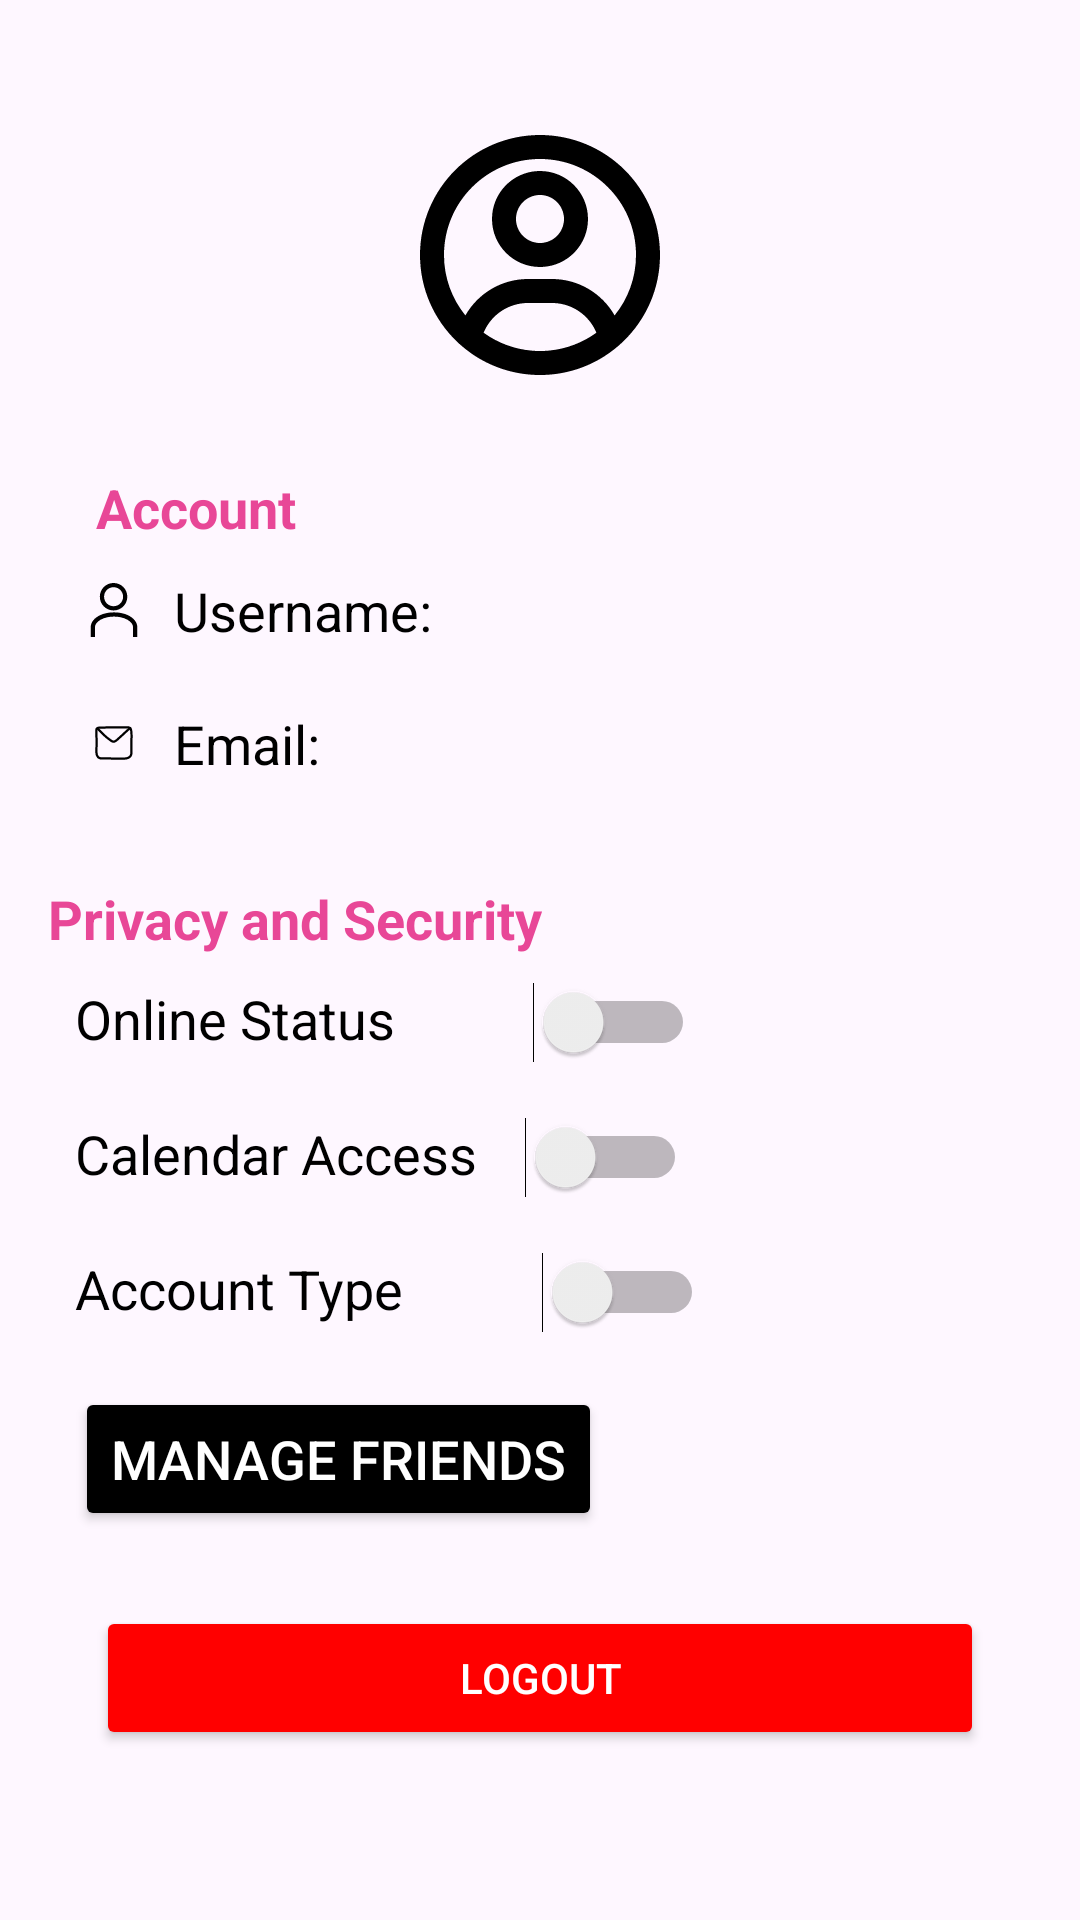

Here is an Android app screen rendered from its layout file. Give the layout XML and the strings, colors and styles it references.
<!-- AndroidManifest.xml: application theme Theme.LinkCal -->
<!-- res/layout/activity_profile.xml -->
<?xml version="1.0" encoding="utf-8"?>

<LinearLayout xmlns:android="http://schemas.android.com/apk/res/android"
    android:layout_width="match_parent"
    android:layout_height="match_parent"
    android:orientation="vertical"
    android:padding="16dp">

    
    <LinearLayout
        android:id="@+id/profile_section"
        android:layout_width="match_parent"
        android:layout_height="wrap_content"
        android:layout_marginTop="21dp"
        android:gravity="center"
        android:orientation="vertical">

        
        <ImageView
            android:id="@+id/profile_image"
            android:layout_width="108dp"
            android:layout_height="96dp"
            android:contentDescription="@string/todo"
            android:src="@drawable/user_profile_svgicon" /> 


        






        


    </LinearLayout>

    <TextView
        android:id="@+id/account_section"
        android:layout_width="wrap_content"
        android:layout_height="wrap_content"
        android:text="@string/account"
        android:textSize="18sp"
        android:textStyle="bold"
        android:textColor="#E84797"
        android:layout_below="@id/profile_section"
        android:layout_marginStart="16dp"
        android:layout_marginTop="24dp" />

    
    <LinearLayout
        android:id="@+id/username_row"
        android:layout_width="match_parent"
        android:layout_height="wrap_content"
        android:orientation="horizontal"
        android:layout_margin="5dp"
        android:padding="5dp">

        <ImageView
            android:layout_width="24dp"
            android:layout_height="24dp"
            android:contentDescription="@string/todo"
            android:src="@drawable/username_icon" />

        <TextView
            android:layout_width="wrap_content"
            android:layout_height="wrap_content"
            android:text="Username: "
            android:layout_marginStart="8dp"
            android:layout_gravity="center_vertical"
            android:textSize="18sp"
            android:textColor="@android:color/black" />

        <TextView
            android:id="@+id/profile_username"
            android:layout_width="wrap_content"
            android:layout_height="wrap_content"
            android:layout_marginStart="8dp"
            android:layout_gravity="center_vertical"
            android:textSize="18sp"
            android:textColor="@android:color/black" />
    </LinearLayout>

    
    <LinearLayout
        android:id="@+id/email_row"
        android:layout_width="match_parent"
        android:layout_height="wrap_content"
        android:orientation="horizontal"
        android:layout_margin="5dp"
        android:padding="5dp">

        <ImageView
            android:layout_width="24dp"
            android:layout_height="24dp"
            android:contentDescription="@string/todo"
            android:src="@drawable/envelope_icon" />

        <TextView
            android:layout_width="wrap_content"
            android:layout_height="wrap_content"
            android:text="Email: "
            android:layout_marginStart="8dp"
            android:layout_gravity="center_vertical"
            android:textSize="18sp"
            android:textColor="@android:color/black" />

        <TextView
            android:id="@+id/profile_email"
            android:layout_width="wrap_content"
            android:layout_height="wrap_content"
            android:layout_marginStart="8dp"
            android:layout_gravity="center_vertical"
            android:textSize="18sp"
            android:textColor="@android:color/black" />
    </LinearLayout>









    
    <TextView
        android:id="@+id/privacy_section"
        android:layout_width="wrap_content"
        android:layout_height="wrap_content"
        android:text="@string/privacy_and_security"
        android:textSize="18sp"
        android:textStyle="bold"
        android:textColor="#E84797"
        android:layout_below="@id/email_row"
        android:layout_marginTop="24dp" />

    
    <LinearLayout
        android:id="@+id/online_status_container"
        android:layout_width="match_parent"
        android:layout_height="wrap_content"
        android:layout_below="@id/privacy_section"
        android:orientation="horizontal"
        android:padding="1dp"
        android:layout_margin="8dp">

        <TextView
            android:layout_width="wrap_content"
            android:layout_height="wrap_content"
            android:text="@string/online_status"
            android:textColor="@android:color/black"
            android:textSize="18sp" />

        <Switch
            android:id="@+id/online_status_switch"
            android:layout_width="100dp"
            android:layout_height="wrap_content"
            android:layout_gravity="center_vertical"
            />
    </LinearLayout>

    
    <LinearLayout
        android:id="@+id/calendar_access_container"
        android:layout_width="match_parent"
        android:layout_height="wrap_content"
        android:layout_below="@id/online_status_container"
        android:orientation="horizontal"
        android:padding="1dp"
        android:layout_margin="8dp">

        <TextView
            android:layout_width="wrap_content"
            android:layout_height="wrap_content"
            android:text="@string/calendar_access"
            android:textSize="18sp"
            android:textColor="@android:color/black" />

        <Switch
            android:id="@+id/calendar_access_switch"
            android:layout_width="70dp"
            android:layout_height="wrap_content"
            android:layout_gravity="center_vertical" />
    </LinearLayout>

    
    <LinearLayout
        android:id="@+id/account_type_container"
        android:layout_width="match_parent"
        android:layout_height="wrap_content"
        android:layout_below="@id/calendar_access_container"
        android:orientation="horizontal"
        android:padding="1dp"
        android:layout_margin="8dp">

        <TextView
            android:layout_width="wrap_content"
            android:layout_height="wrap_content"
            android:text="@string/account_type"
            android:textColor="@android:color/black"
            android:textSize="18sp" />

        <Switch
            android:id="@+id/account_type_switch"
            android:layout_width="100dp"
            android:layout_height="wrap_content"
            android:layout_gravity="center_vertical"
            />
    </LinearLayout>



    
    <LinearLayout
        android:id="@+id/manage_friends_container"
        android:layout_width="match_parent"
        android:layout_height="wrap_content"
        android:layout_below="@id/account_type_container"
        android:layout_margin="8dp"
        android:orientation="horizontal"
        android:padding="1dp">

        <Button
            android:id="@+id/manage_friends_button"
            android:layout_width="wrap_content"
            android:layout_height="wrap_content"
            android:text="@string/manage_friends"
            android:textSize="18sp"
            android:backgroundTint="@color/black"
            android:textColor="@android:color/white" />



    </LinearLayout>

    <Button
        android:id="@+id/logoutButton"
        android:layout_width="match_parent"
        android:layout_height="wrap_content"
        android:text="Logout"
        android:layout_margin="16dp"
        android:backgroundTint="#FF0000"
        android:textColor="@android:color/white"/>

    
    <TextView
        android:id="@+id/notification_section"
        android:layout_width="wrap_content"
        android:layout_height="wrap_content"
        android:text="Notifications"
        android:textSize="18sp"
        android:textStyle="bold"
        android:textColor="#E84797"
        android:layout_marginTop="24dp"
        android:layout_below="@id/manage_friends_container"
        android:layout_marginEnd="16dp"
        android:layout_marginStart="16dp" />

    
    <LinearLayout
        android:id="@+id/notification_toggle_layout"
        android:layout_width="match_parent"
        android:layout_height="wrap_content"
        android:layout_below="@id/notification_section"
        android:layout_margin="16dp"
        android:background="@android:color/transparent"
        android:orientation="horizontal"
        android:padding="12dp">

        <TextView
            android:id="@+id/show_notification_label"
            android:layout_width="wrap_content"
            android:layout_height="wrap_content"
            android:layout_gravity="center_vertical"
            android:text="Show notifications"
            android:textColor="@android:color/black"
            android:textSize="18sp" />

        <Switch
            android:id="@+id/notification_switch"
            android:layout_width="wrap_content"
            android:layout_height="48dp"
            android:layout_gravity="center_vertical"
            android:padding="48dp" />

    </LinearLayout>


</LinearLayout>
<!-- resources referenced by this layout -->
<resources>
  <color name="black">#FF000000</color>
  <!-- drawable envelope_icon: vector/xml drawable (drawable, 2585 chars, omitted) -->
  <!-- drawable user_profile_svgicon: vector/xml drawable (drawable, 8388 chars, omitted) -->
  <!-- drawable username_icon (drawable) -->
  <vector xmlns:android="http://schemas.android.com/apk/res/android"
      android:width="800dp"
      android:height="800dp"
      android:viewportWidth="64"
      android:viewportHeight="64">
    <path
        android:pathData="M31.625,32.4C24.862,32.4 19.415,26.952 19.415,20.189C19.415,13.427 24.862,7.979 31.625,7.979C38.388,7.979 43.835,13.427 43.835,20.189C43.835,26.952 38.388,32.4 31.625,32.4ZM31.625,11.736C26.929,11.736 23.172,15.493 23.172,20.189C23.172,24.886 26.929,28.643 31.625,28.643C36.321,28.643 40.078,24.886 40.078,20.189C40.078,15.493 36.321,11.736 31.625,11.736Z"
        android:fillColor="#000000"
        android:fillType="nonZero"/>
    <path
        android:pathData="M15.096,47.24L15.096,56.022L11.339,56.022L11.339,47.24C11.339,39.82 20.45,34.091 32.003,34.091C43.556,34.091 52.666,39.82 52.666,47.24L52.666,56.022L48.91,56.022L48.91,47.24C48.91,42.168 41.207,37.847 32.003,37.847C22.798,37.847 15.096,42.168 15.096,47.24Z"
        android:fillColor="#000000"
        android:fillType="nonZero"/>
  </vector>
  <string name="account">Account</string>
  <string name="account_type">Account Type</string>
  <string name="calendar_access">Calendar Access</string>
  <string name="manage_friends">Manage Friends</string>
  <string name="online_status">Online Status</string>
  <string name="privacy_and_security">Privacy and Security</string>
  <string name="profile_name">Profile Name</string>
  <string name="todo">TODO</string>
  <style name="Theme.LinkCal" parent="Base.Theme.LinkCal" />
  <style name="Base.Theme.LinkCal" parent="Theme.Material3.DayNight.NoActionBar">
          
          
      </style>
</resources>
